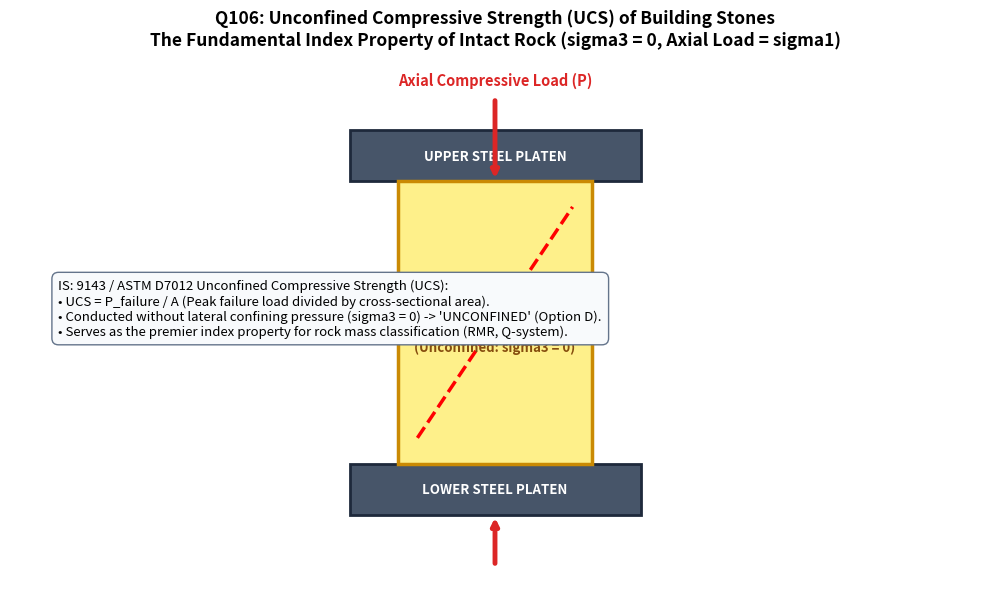
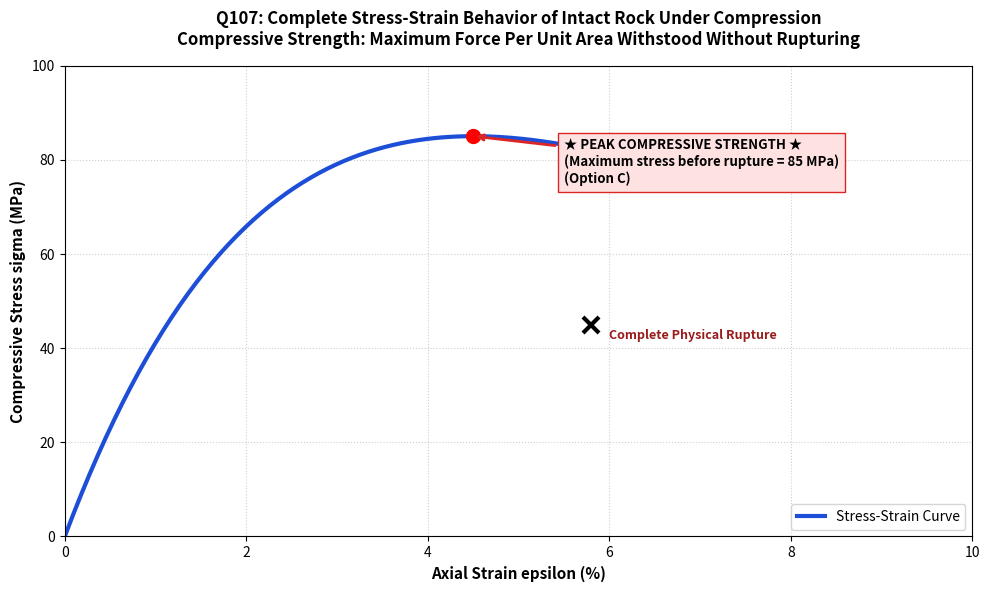
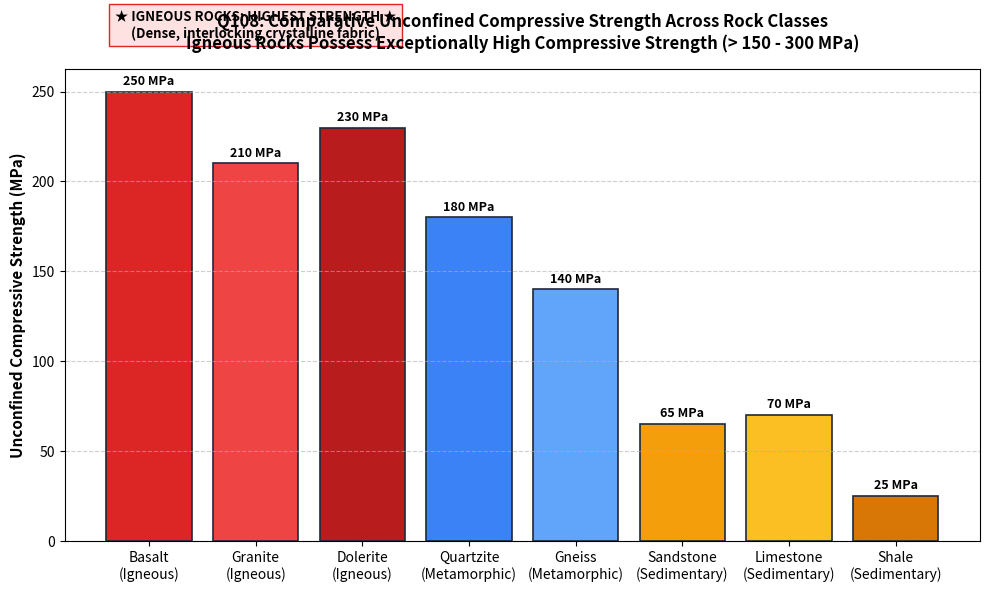
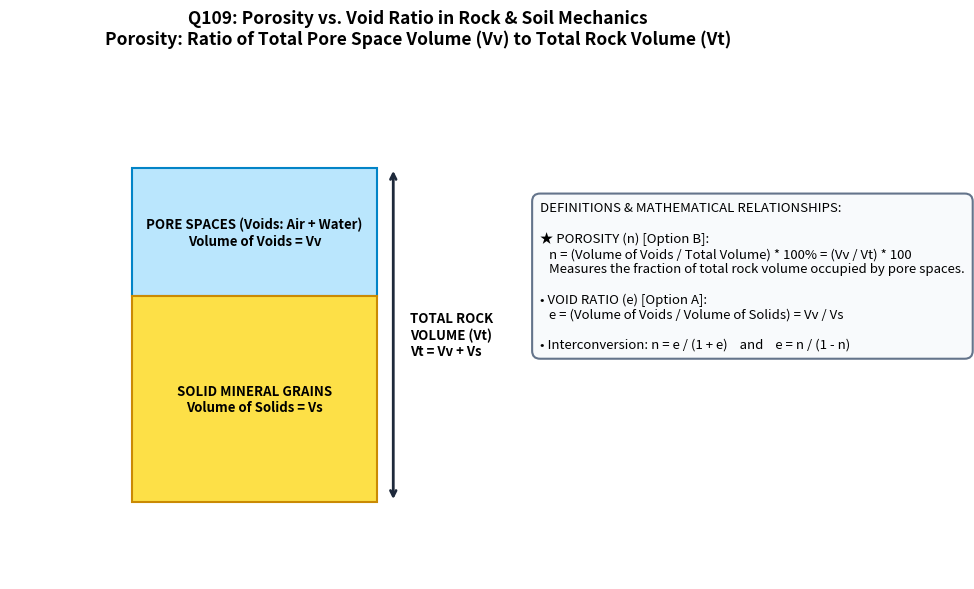
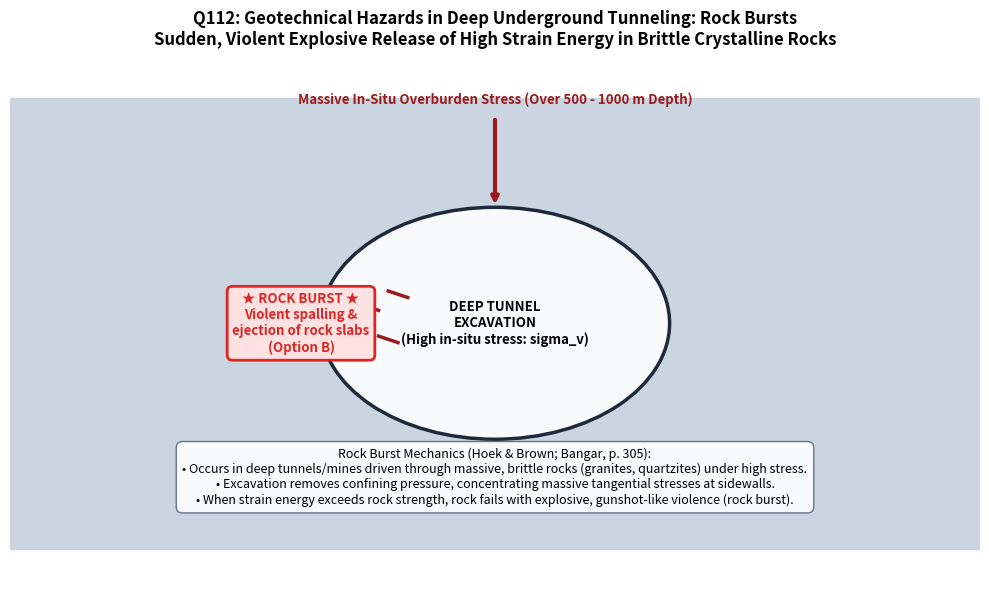
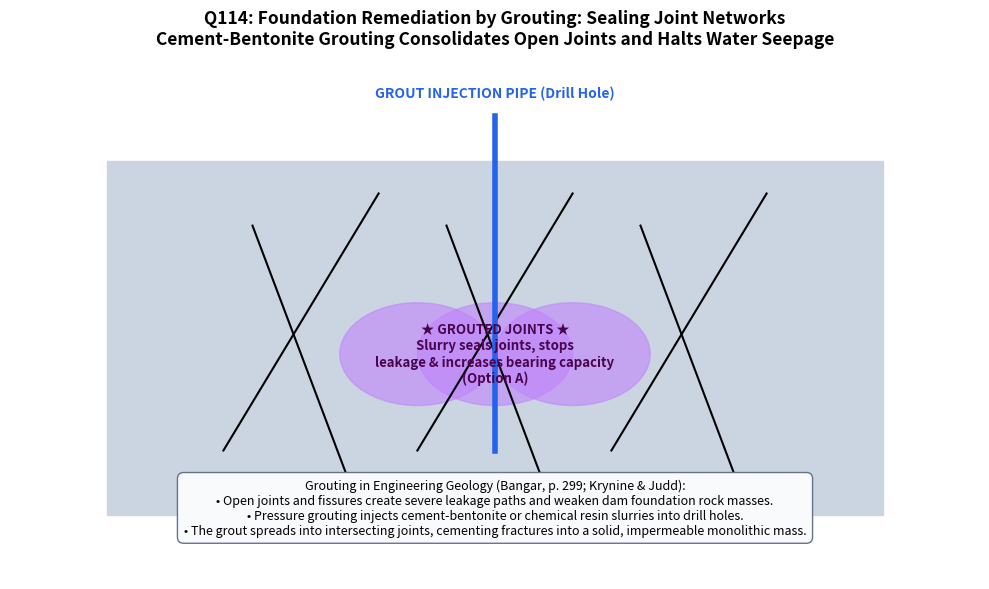
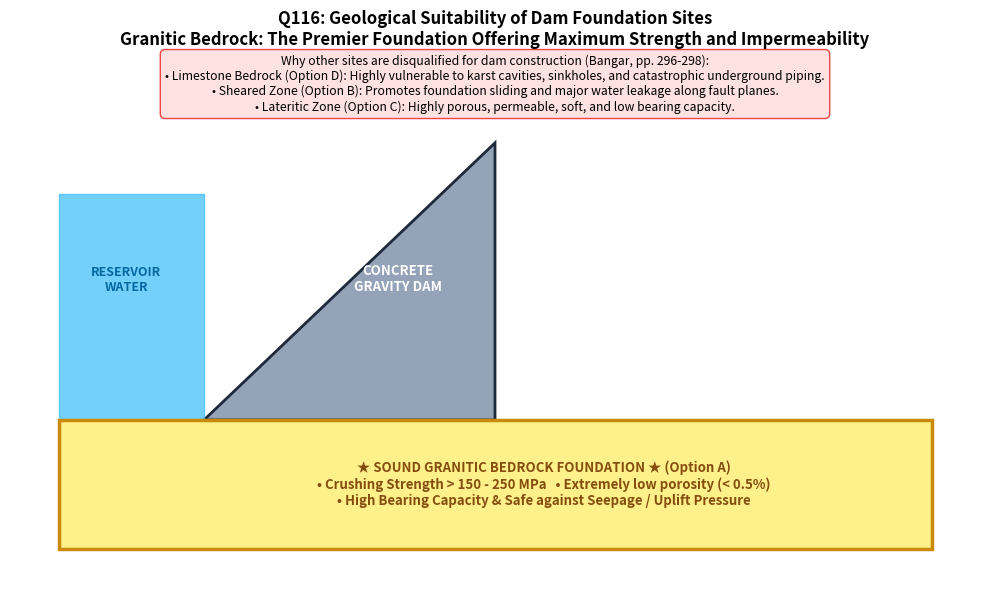
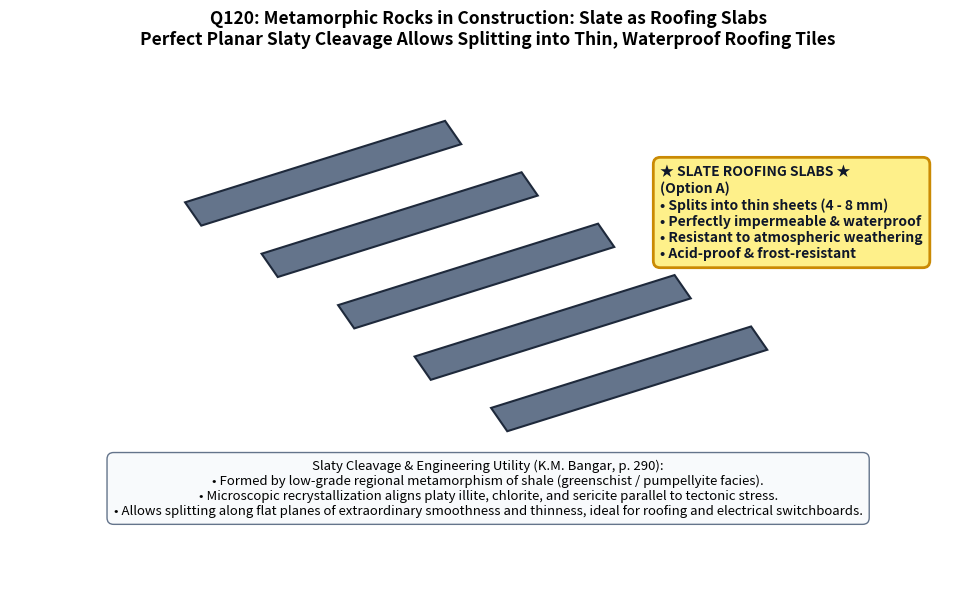

The script that saved these images, in order:
import os
import matplotlib
matplotlib.use('Agg')
import matplotlib.pyplot as plt
import numpy as np
import matplotlib.patches as patches

def create_figure(q_dir, filename, draw_func):
    os.makedirs(q_dir, exist_ok=True)
    filepath = os.path.join(q_dir, filename)
    fig, ax = plt.subplots(figsize=(10, 6), dpi=300)
    draw_func(ax)
    plt.tight_layout()
    plt.savefig(filepath, dpi=300)
    plt.close()
    print(f"Generated: {filepath}")

# Q106: Unconfined Compressive Strength (UCS) Test
def draw_q106(ax):
    ax.set_xlim(0, 10)
    ax.set_ylim(0, 8)
    ax.axis('off')
    ax.set_title('Q106: Unconfined Compressive Strength (UCS) of Building Stones\nThe Fundamental Index Property of Intact Rock (sigma3 = 0, Axial Load = sigma1)', fontsize=12.5, fontweight='bold', pad=15)

    # Testing platen Top & Bottom
    ax.add_patch(patches.Rectangle((3.5, 6.2), 3.0, 0.8, facecolor='#475569', edgecolor='#1e293b', lw=2))
    ax.text(5.0, 6.6, 'UPPER STEEL PLATEN', color='white', ha='center', va='center', fontweight='bold', fontsize=9.5)

    ax.add_patch(patches.Rectangle((3.5, 1.0), 3.0, 0.8, facecolor='#475569', edgecolor='#1e293b', lw=2))
    ax.text(5.0, 1.4, 'LOWER STEEL PLATEN', color='white', ha='center', va='center', fontweight='bold', fontsize=9.5)

    # Cylindrical rock core
    ax.add_patch(patches.Rectangle((4.0, 1.8), 2.0, 4.4, facecolor='#fef08a', edgecolor='#ca8a04', lw=2.5))
    ax.text(5.0, 4.0, 'ROCK CORE\nSPECIMEN\nL/D = 2.0 to 2.5\n(Unconfined: sigma3 = 0)', ha='center', va='center', fontweight='bold', fontsize=9.5, color='#854d0e')

    # Shear failure crack
    ax.plot([4.2, 5.8], [2.2, 5.8], 'r--', lw=2.5)

    # Axial force arrows
    ax.annotate('', xy=(5.0, 6.2), xytext=(5.0, 7.5), arrowprops=dict(arrowstyle="->", color='#dc2626', lw=3.5))
    ax.text(5.0, 7.7, 'Axial Compressive Load (P)', color='#dc2626', ha='center', fontweight='bold', fontsize=10.5)

    ax.annotate('', xy=(5.0, 1.0), xytext=(5.0, 0.2), arrowprops=dict(arrowstyle="->", color='#dc2626', lw=3.5))

    # Formula Box
    formula = (
        "IS: 9143 / ASTM D7012 Unconfined Compressive Strength (UCS):\n"
        "• UCS = P_failure / A (Peak failure load divided by cross-sectional area).\n"
        "• Conducted without lateral confining pressure (sigma3 = 0) -> 'UNCONFINED' (Option D).\n"
        "• Serves as the premier index property for rock mass classification (RMR, Q-system)."
    )
    ax.text(0.5, 3.8, formula, fontsize=9.5, bbox=dict(boxstyle='round,pad=0.5', facecolor='#f8fafc', edgecolor='#64748b'))

create_figure('figures_2019_Q106', 'unconfined_compressive_strength_ucs_test.png', draw_q106)

# Q107: Compressive Strength Stress-Strain Curve
def draw_q107(ax):
    ax.set_xlim(0, 10)
    ax.set_ylim(0, 100)
    ax.set_xlabel('Axial Strain epsilon (%)', fontsize=11, fontweight='bold')
    ax.set_ylabel('Compressive Stress sigma (MPa)', fontsize=11, fontweight='bold')
    ax.set_title('Q107: Complete Stress-Strain Behavior of Intact Rock Under Compression\nCompressive Strength: Maximum Force Per Unit Area Withstood Without Rupturing', fontsize=12, fontweight='bold', pad=15)

    strain = np.linspace(0, 6, 200)
    # Stress curve peaking at (4.5, 85) and then post-peak softening
    stress = 85 * (strain / 4.5) * np.exp(1 - strain / 4.5)

    ax.plot(strain, stress, color='#1d4ed8', lw=3, label='Stress-Strain Curve')

    # Peak point
    ax.plot(4.5, 85, 'ro', markersize=10)
    ax.annotate('★ PEAK COMPRESSIVE STRENGTH ★\n(Maximum stress before rupture = 85 MPa)\n(Option C)', xy=(4.5, 85), xytext=(5.5, 75), arrowprops=dict(arrowstyle="->", color='#dc2626', lw=2), fontweight='bold', fontsize=9.5, bbox=dict(facecolor='#fee2e2', edgecolor='#dc2626'))

    # Rupture point
    ax.plot(5.8, 45, 'kx', markersize=12, markeredgewidth=3)
    ax.text(6.0, 42, 'Complete Physical Rupture', fontweight='bold', fontsize=9, color='#991b1b')

    ax.grid(True, linestyle=':', alpha=0.6)
    ax.legend(loc='lower right', fontsize=10)

create_figure('figures_2019_Q107', 'compressive_strength_stress_strain_curve.png', draw_q107)

# Q108: Compressive Strength Comparison Across Rock Types
def draw_q108(ax):
    rocks = ['Basalt\n(Igneous)', 'Granite\n(Igneous)', 'Dolerite\n(Igneous)', 'Quartzite\n(Metamorphic)', 'Gneiss\n(Metamorphic)', 'Sandstone\n(Sedimentary)', 'Limestone\n(Sedimentary)', 'Shale\n(Sedimentary)']
    strengths = [250, 210, 230, 180, 140, 65, 70, 25]
    colors = ['#dc2626', '#ef4444', '#b91c1c', '#3b82f6', '#60a5fa', '#f59e0b', '#fbbf24', '#d97706']

    bars = ax.bar(rocks, strengths, color=colors, edgecolor='#1e293b', lw=1.2)
    ax.set_ylabel('Unconfined Compressive Strength (MPa)', fontsize=11, fontweight='bold')
    ax.set_title('Q108: Comparative Unconfined Compressive Strength Across Rock Classes\nIgneous Rocks Possess Exceptionally High Compressive Strength (> 150 - 300 MPa)', fontsize=12, fontweight='bold', pad=15)
    ax.grid(axis='y', linestyle='--', alpha=0.6)

    # Group bracket for Igneous
    ax.annotate('★ IGNEOUS ROCKS: HIGHEST STRENGTH ★\n(Dense, interlocking crystalline fabric)', xy=(1, 260), xytext=(1, 280), ha='center', fontweight='bold', fontsize=9.5, bbox=dict(facecolor='#fee2e2', edgecolor='#dc2626'))

    for b in bars:
        h = b.get_height()
        ax.annotate(f'{h} MPa', xy=(b.get_x() + b.get_width()/2, h), xytext=(0, 3), textcoords="offset points", ha='center', va='bottom', fontsize=9, fontweight='bold')

create_figure('figures_2019_Q108', 'compressive_strength_rock_types_comparison.png', draw_q108)

# Q109: Porosity vs Void Ratio
def draw_q109(ax):
    ax.axis('off')
    ax.set_title('Q109: Porosity vs. Void Ratio in Rock & Soil Mechanics\nPorosity: Ratio of Total Pore Space Volume (Vv) to Total Rock Volume (Vt)', fontsize=12.5, fontweight='bold', pad=15)

    # 3-Phase column
    ax.add_patch(patches.Rectangle((0.15, 0.55), 0.3, 0.25, facecolor='#bae6fd', edgecolor='#0284c7', lw=1.5))
    ax.text(0.3, 0.675, 'PORE SPACES (Voids: Air + Water)\nVolume of Voids = Vv', ha='center', va='center', fontweight='bold', fontsize=9.5)

    ax.add_patch(patches.Rectangle((0.15, 0.15), 0.3, 0.40, facecolor='#fde047', edgecolor='#ca8a04', lw=1.5))
    ax.text(0.3, 0.35, 'SOLID MINERAL GRAINS\nVolume of Solids = Vs', ha='center', va='center', fontweight='bold', fontsize=9.5)

    # Total volume bracket
    ax.annotate('', xy=(0.47, 0.80), xytext=(0.47, 0.15), arrowprops=dict(arrowstyle="<->", color='#1e293b', lw=2))
    ax.text(0.49, 0.475, 'TOTAL ROCK\nVOLUME (Vt)\nVt = Vv + Vs', va='center', fontweight='bold', fontsize=9.5)

    # Formulas Side by Side
    formula_box = (
        "DEFINITIONS & MATHEMATICAL RELATIONSHIPS:\n\n"
        "★ POROSITY (n) [Option B]:\n"
        "   n = (Volume of Voids / Total Volume) * 100% = (Vv / Vt) * 100\n"
        "   Measures the fraction of total rock volume occupied by pore spaces.\n\n"
        "• VOID RATIO (e) [Option A]:\n"
        "   e = (Volume of Voids / Volume of Solids) = Vv / Vs\n\n"
        "• Interconversion: n = e / (1 + e)    and    e = n / (1 - n)"
    )
    ax.text(0.65, 0.45, formula_box, fontsize=9.5, bbox=dict(boxstyle='round,pad=0.6', facecolor='#f8fafc', edgecolor='#64748b', lw=1.5))

create_figure('figures_2019_Q109', 'porosity_vs_void_ratio_rock_mechanics.png', draw_q109)

# Q110: Rock Bulk Density with Natural Moisture
def draw_q110(ax):
    ax.axis('off')
    ax.set_title('Q110: Rock Density Definitions: Dry vs. Saturated vs. Bulk Density\nBulk Density: Density of Rock Retaining its In-Situ Natural Moisture Content', fontsize=12.5, fontweight='bold', pad=15)

    densities = [
        ('DRY DENSITY (rho_d)\nRock oven-dried at 105°C\nPores contain only air\nrho_d = M_dry / Vt', 0.2, 0.65, '#f1f5f9', '#64748b'),
        ('★ BULK DENSITY (rho_b) ★\nRock with NATURAL moisture\nIn-situ field moisture state\nrho_b = M_natural / Vt\n(Option C)', 0.5, 0.65, '#fef08a', '#ca8a04'),
        ('SATURATED DENSITY (rho_sat)\nAll pores 100% water-filled\nVacuum saturated state\nrho_sat = M_sat / Vt', 0.8, 0.65, '#dbeafe', '#1d4ed8')
    ]

    for title, x, y, fc, ec in densities:
        lw = 2.5 if 'BULK' in title else 1.2
        ax.text(x, y, title, ha='center', va='center', fontweight='bold', fontsize=9.5, bbox=dict(boxstyle='round,pad=0.6', facecolor=fc, edgecolor=ec, lw=lw))

    callout = (
        "IS: 13030 / ISRM Standard Guidelines on Density Determination:\n"
        "• Bulk Density (Natural Density): Mass of intact rock specimen containing its natural (in-situ) moisture\n"
        "  divided by its total bulk volume (Vt).\n"
        "• Typical Bulk Densities: Basalt ~ 2.85 - 3.00 g/cm3 | Granite ~ 2.65 - 2.75 g/cm3 | Sandstone ~ 2.20 - 2.50 g/cm3."
    )
    ax.text(0.5, 0.22, callout, ha='center', fontsize=9.5, bbox=dict(boxstyle='round,pad=0.5', facecolor='#f8fafc', edgecolor='#64748b'))

create_figure('figures_2019_Q110', 'rock_bulk_density_natural_moisture_content.png', draw_q110)

# Q111: Impact Testing of Stone - Toughness
def draw_q111(ax):
    ax.axis('off')
    ax.set_title('Q111: Mechanical Testing of Building Stones: Impact Test for Toughness\nResistance of Stones to Shattering Under Repeated Sudden Blows (Impact Loads)', fontsize=12, fontweight='bold', pad=15)

    tests = [
        ('CRUSHING TEST\n(Hydraulic Press)\nDetermines:\nCOMPRESSIVE\nSTRENGTH', 0.2, 0.65, '#e2e8f0', '#475569'),
        ('★ IMPACT TEST ★\n(Page Impact Machine / AIV)\nDetermines:\nTOUGHNESS\n(Option D)', 0.5, 0.65, '#fef08a', '#ca8a04'),
        ('ABRASION TEST\n(Los Angeles Machine)\nDetermines:\nHARDNESS /\nWEAR RESISTANCE', 0.8, 0.65, '#dcfce7', '#16a34a')
    ]

    for title, x, y, fc, ec in tests:
        lw = 2.5 if 'IMPACT' in title else 1.2
        ax.text(x, y, title, ha='center', va='center', fontweight='bold', fontsize=9.5, bbox=dict(boxstyle='round,pad=0.6', facecolor=fc, edgecolor=ec, lw=lw))

    box = (
        "IS: 2386 / Page Impact Test Mechanics:\n"
        "• A standard 2 kg hammer drops from successive heights (1 cm, 2 cm, 3 cm...) until the stone specimen fractures.\n"
        "• The height of blow at failure (in cm) is recorded as the Toughness Index.\n"
        "• High Toughness (> 19): Highly tough (Dolerite, Basalt) | Moderate: 13-19 | Low (< 13): Brittle stones."
    )
    ax.text(0.5, 0.22, box, ha='center', fontsize=9.5, bbox=dict(boxstyle='round,pad=0.5', facecolor='#f8fafc', edgecolor='#64748b'))

create_figure('figures_2019_Q111', 'impact_testing_toughness_page_impact_test.png', draw_q111)

# Q112: Rock Burst in Deep Tunneling
def draw_q112(ax):
    ax.set_xlim(0, 10)
    ax.set_ylim(0, 8)
    ax.axis('off')
    ax.set_title('Q112: Geotechnical Hazards in Deep Underground Tunneling: Rock Bursts\nSudden, Violent Explosive Release of High Strain Energy in Brittle Crystalline Rocks', fontsize=12, fontweight='bold', pad=15)

    # Deep rock mass
    ax.fill([0, 10, 10, 0], [0.5, 0.5, 7.5, 7.5], color='#cbd5e1')

    # Tunnel opening (circular)
    circle = patches.Circle((5, 4), 1.8, facecolor='#f8fafc', edgecolor='#1e293b', lw=2.5)
    ax.add_patch(circle)
    ax.text(5, 4, 'DEEP TUNNEL\nEXCAVATION\n(High in-situ stress: sigma_v)', ha='center', va='center', fontweight='bold', fontsize=9.5)

    # Explosive rock burst spalling on sidewall
    ax.text(3.0, 4.0, '★ ROCK BURST ★\nViolent spalling &\nejection of rock slabs\n(Option B)', ha='center', va='center', fontweight='bold', fontsize=9.5, color='#dc2626', bbox=dict(boxstyle='round,pad=0.4', facecolor='#fee2e2', edgecolor='#dc2626', lw=2))

    # Flying rock shards
    for dx, dy in [(3.6, 4.3), (3.8, 3.8), (3.9, 4.5)]:
        ax.plot([dx, dx+0.2], [dy, dy-0.1], color='#991b1b', lw=2.5)

    # Overburden stress arrows
    ax.annotate('', xy=(5, 5.8), xytext=(5, 7.2), arrowprops=dict(arrowstyle="->", color='#991b1b', lw=3))
    ax.text(5, 7.4, 'Massive In-Situ Overburden Stress (Over 500 - 1000 m Depth)', ha='center', fontweight='bold', fontsize=9.5, color='#991b1b')

    callout = (
        "Rock Burst Mechanics (Hoek & Brown; Bangar, p. 305):\n"
        "• Occurs in deep tunnels/mines driven through massive, brittle rocks (granites, quartzites) under high stress.\n"
        "• Excavation removes confining pressure, concentrating massive tangential stresses at sidewalls.\n"
        "• When strain energy exceeds rock strength, rock fails with explosive, gunshot-like violence (rock burst)."
    )
    ax.text(5, 1.2, callout, ha='center', fontsize=9, bbox=dict(boxstyle='round,pad=0.5', facecolor='#f8fafc', edgecolor='#64748b'))

create_figure('figures_2019_Q112', 'rock_burst_tunneling_high_stress_release.png', draw_q112)

# Q113: Strata Dipping Angles - Moderately Inclined Strata (Upto 45 deg)
def draw_q113(ax):
    ax.axis('off')
    ax.set_title('Q113: Structural Classification of Bedded Strata by Dip Angle\nModerately Inclined Strata: Beds Dipping at Angles Upto 45° (15° to 45°)', fontsize=12.5, fontweight='bold', pad=15)

    classes = [
        ('GENTLY INCLINED\nDip: < 15°\n(Nearly horizontal sheets)', 0.18, 0.65, '#e0f2fe', '#0284c7'),
        ('★ MODERATELY INCLINED ★\nDip: 15° to 45°\n(Upto 45°)\n(Option A)', 0.50, 0.65, '#fef08a', '#ca8a04'),
        ('STEEPLY INCLINED\nDip: 45° to 85°\n(Steeply tilted strata)', 0.82, 0.65, '#fed7aa', '#ea580c')
    ]

    for title, x, y, fc, ec in classes:
        lw = 2.5 if 'MODERATELY' in title else 1.2
        ax.text(x, y, title, ha='center', va='center', fontweight='bold', fontsize=9.5, bbox=dict(boxstyle='round,pad=0.6', facecolor=fc, edgecolor=ec, lw=lw))

    dip_box = (
        "Standard Structural Geology Dip Classifications (Bangar, p. 162; Billings):\n"
        "• Horizontal / Gently Inclined: 0° to 10° or 15°.\n"
        "• Moderately Inclined: Dip angles between 15° and 45° (angles upto 45°).\n"
        "• Steeply Inclined: Dip angles exceeding 45° up to 85°.\n"
        "• Vertical: Dip angle = 90° | Overturned: Stratigraphic beds inverted past verticality."
    )
    ax.text(0.5, 0.22, dip_box, ha='center', fontsize=9.5, bbox=dict(boxstyle='round,pad=0.5', facecolor='#f8fafc', edgecolor='#64748b'))

create_figure('figures_2019_Q113', 'strata_dip_classification_moderately_inclined.png', draw_q113)

# Q114: Grouting Rectification of Joints
def draw_q114(ax):
    ax.set_xlim(0, 10)
    ax.set_ylim(0, 8)
    ax.axis('off')
    ax.set_title('Q114: Foundation Remediation by Grouting: Sealing Joint Networks\nCement-Bentonite Grouting Consolidates Open Joints and Halts Water Seepage', fontsize=12.5, fontweight='bold', pad=15)

    # Rock foundation with joint fractures
    ax.fill([1, 9, 9, 1], [1, 1, 6.5, 6.5], color='#cbd5e1')

    # Fractures / joints
    for x in [3.0, 5.0, 7.0]:
        ax.plot([x-0.8, x+0.8], [2.0, 6.0], 'k-', lw=1.5)
        ax.plot([x-0.5, x+0.5], [5.5, 1.5], 'k-', lw=1.5)

    # Grout hole pipe
    ax.plot([5.0, 5.0], [7.2, 2.0], color='#2563eb', lw=4)
    ax.text(5.0, 7.5, 'GROUT INJECTION PIPE (Drill Hole)', color='#2563eb', ha='center', fontweight='bold', fontsize=10)

    # Grout penetration into joints (purple slurry filling)
    for x in [4.2, 5.0, 5.8]:
        circle = patches.Circle((x, 3.5), 0.8, color='#c084fc', alpha=0.6)
        ax.add_patch(circle)

    ax.text(5.0, 3.5, '★ GROUTED JOINTS ★\nSlurry seals joints, stops\nleakage & increases bearing capacity\n(Option A)', ha='center', va='center', fontweight='bold', fontsize=9.5, color='#4a044e')

    desc = (
        "Grouting in Engineering Geology (Bangar, p. 299; Krynine & Judd):\n"
        "• Open joints and fissures create severe leakage paths and weaken dam foundation rock masses.\n"
        "• Pressure grouting injects cement-bentonite or chemical resin slurries into drill holes.\n"
        "• The grout spreads into intersecting joints, cementing fractures into a solid, impermeable monolithic mass."
    )
    ax.text(5.0, 0.7, desc, ha='center', fontsize=9, bbox=dict(boxstyle='round,pad=0.5', facecolor='#f8fafc', edgecolor='#64748b'))

create_figure('figures_2019_Q114', 'grouting_rectification_rock_joints_dam_foundation.png', draw_q114)

# Q115: Anisotropic Rock Strength - Stress Normal to Bedding
def draw_q115(ax):
    ax.axis('off')
    ax.set_title('Q115: Compressive Strength Anisotropy in Bedded / Foliated Rocks\nMaximum Strength Occurs When Compressive Stresses Act NORMAL to Bedding Planes', fontsize=12, fontweight='bold', pad=15)

    cases = [
        ('★ NORMAL TO BEDDING ★\n(theta = 90°)\nMAXIMUM STRENGTH\nBedding planes pressed\ntightly together; no sliding\n(Option A)', 0.2, 0.65, '#fef08a', '#ca8a04'),
        ('INCLINED AT 30° - 45°\n(theta = 30° - 45°)\nMINIMUM STRENGTH\nResolved shear stress along\nbedding triggers premature sliding', 0.5, 0.65, '#fee2e2', '#dc2626'),
        ('PARALLEL TO BEDDING\n(theta = 0°)\nINTERMEDIATE STRENGTH\nBuckling and splitting\nalong weak laminations', 0.8, 0.65, '#e2e8f0', '#475569')
    ]

    for title, x, y, fc, ec in cases:
        lw = 2.5 if 'NORMAL' in title else 1.2
        ax.text(x, y, title, ha='center', va='center', fontweight='bold', fontsize=9.5, bbox=dict(boxstyle='round,pad=0.6', facecolor=fc, edgecolor=ec, lw=lw))

    notes = (
        "Jaeger's Variable Cohesion Theory of Anisotropic Rock Strength:\n"
        "• In layered rocks (shale, sandstone, slate, gneiss), strength depends strongly on loading angle (theta).\n"
        "• When stress is NORMAL (perpendicular, 90°) to bedding, shear stresses on bedding planes are zero (tau = 0),\n"
        "  forcing failure through intact rock material, giving the MAXIMUM compressive strength.\n"
        "• When stress is inclined at 30°-45°, resolved shear stress causes easy sliding along weak bedding planes."
    )
    ax.text(0.5, 0.22, notes, ha='center', fontsize=9.5, bbox=dict(boxstyle='round,pad=0.5', facecolor='#f8fafc', edgecolor='#64748b'))

create_figure('figures_2019_Q115', 'anisotropic_rock_strength_stress_vs_bedding.png', draw_q115)

# Q116: Granitic Bedrock - Best Site for Dam Construction
def draw_q116(ax):
    ax.set_xlim(0, 10)
    ax.set_ylim(0, 8)
    ax.axis('off')
    ax.set_title('Q116: Geological Suitability of Dam Foundation Sites\nGranitic Bedrock: The Premier Foundation Offering Maximum Strength and Impermeability', fontsize=12, fontweight='bold', pad=15)

    # Concrete Gravity Dam cross section
    ax.fill([3.5, 5.0, 5.0, 2.0], [2.5, 2.5, 6.8, 2.5], color='#94a3b8', edgecolor='#1e293b', lw=2)
    ax.text(4.0, 4.5, 'CONCRETE\nGRAVITY DAM', ha='center', fontweight='bold', fontsize=9.5, color='white')

    # Water reservoir upstream
    ax.fill([0.5, 2.0, 2.0, 0.5], [2.5, 2.5, 6.0, 6.0], color='#38bdf8', alpha=0.7)
    ax.text(1.2, 4.5, 'RESERVOIR\nWATER', ha='center', fontweight='bold', fontsize=9, color='#0369a1')

    # Foundation bedrock
    ax.fill([0.5, 9.5, 9.5, 0.5], [0.5, 0.5, 2.5, 2.5], color='#fef08a', edgecolor='#ca8a04', lw=2.5)
    ax.text(5.5, 1.5, '★ SOUND GRANITIC BEDROCK FOUNDATION ★ (Option A)\n• Crushing Strength > 150 - 250 MPa   • Extremely low porosity (< 0.5%)\n• High Bearing Capacity & Safe against Seepage / Uplift Pressure', ha='center', va='center', fontweight='bold', fontsize=9.5, color='#854d0e')

    # Disqualified alternatives box
    disq = (
        "Why other sites are disqualified for dam construction (Bangar, pp. 296-298):\n"
        "• Limestone Bedrock (Option D): Highly vulnerable to karst cavities, sinkholes, and catastrophic underground piping.\n"
        "• Sheared Zone (Option B): Promotes foundation sliding and major water leakage along fault planes.\n"
        "• Lateritic Zone (Option C): Highly porous, permeable, soft, and low bearing capacity."
    )
    ax.text(5.0, 7.3, disq, ha='center', fontsize=8.8, bbox=dict(boxstyle='round,pad=0.4', facecolor='#fee2e2', edgecolor='#ef4444'))

create_figure('figures_2019_Q116', 'granitic_bedrock_dam_site_engineering.png', draw_q116)

# Q117: Granite True Statement - Very High Crushing Strength
def draw_q117(ax):
    ax.axis('off')
    ax.set_title('Q117: Engineering Properties of Granite: Verification of True Statements\nGranite Possesses Very High Crushing Strength (150 to 300+ MPa)', fontsize=12.5, fontweight='bold', pad=15)

    props = [
        ('★ CRUSHING STRENGTH ★\nVERY HIGH (150 - 300 MPa)\nInterlocking quartz & feldspar\nTRUE STATEMENT (Option A)', 0.2, 0.65, '#fef08a', '#ca8a04'),
        ('POLISHABILITY\nTakes EXCELLENT, brilliant polish\nUsed as premium monument stone\n(Option B is False)', 0.5, 0.65, '#e2e8f0', '#64748b'),
        ('POROSITY & DURABILITY\nExtremely LOW porosity (< 0.5%)\nHigh resistance to weathering\n(Options C & D are False)', 0.8, 0.65, '#e2e8f0', '#64748b')
    ]

    for title, x, y, fc, ec in props:
        lw = 2.5 if 'CRUSHING' in title else 1.2
        ax.text(x, y, title, ha='center', va='center', fontweight='bold', fontsize=9.5, bbox=dict(boxstyle='round,pad=0.6', facecolor=fc, edgecolor=ec, lw=lw))

    granite_box = (
        "Key Engineering Characteristics of Granite (IS: 3316; Bangar, p. 289):\n"
        "• Specific Gravity: 2.63 - 2.75 | Density: 2600 - 2750 kg/m3.\n"
        "• Crushing Strength: 150 - 300 MPa (1500 - 3000 kg/cm2) - among the strongest stones on Earth.\n"
        "• Water Absorption: < 0.5% by weight (impervious and highly durable against frost/acid rain).\n"
        "• Widely utilized for mega-dam abutments, bridge piers, monument cladding, and heavy dimension stone."
    )
    ax.text(0.5, 0.22, granite_box, ha='center', fontsize=9.5, bbox=dict(boxstyle='round,pad=0.5', facecolor='#f8fafc', edgecolor='#64748b'))

create_figure('figures_2019_Q117', 'granite_crushing_strength_and_durability.png', draw_q117)

# Q118: Road Metal Desirable vs Undesirable Properties
def draw_q118(ax):
    ax.axis('off')
    ax.set_title('Q118: Quality Evaluation of Road Aggregates (Road Metal)\nUndesirable Properties: Strongly Sheared (C) and Highly Porous/Permeable (D)', fontsize=12.5, fontweight='bold', pad=15)

    comp = [
        ('DESIRABLE ROAD PROPERTIES\n• Sufficient Crushing Strength (> 100 MPa)\n• High Toughness & Impact Value (< 18%)\n• Hydrophobic (prevents bitumen stripping)\n• Low Porosity & Water Absorption (< 1%)\n• Dense, fresh unweathered rock', 0.3, 0.60, '#dcfce7', '#16a34a'),
        ('UNDESIRABLE PROPERTIES\n★ Strongly Sheared (Option C) ★\n(Promotes crushing & fracture failure)\n\n★ Highly Porous & Permeable (Option D) ★\n(Causes water stripping & freeze thaw)\n• Hydrophilic (water strips bitumen)', 0.7, 0.60, '#fee2e2', '#dc2626')
    ]

    for title, x, y, fc, ec in comp:
        ax.text(x, y, title, ha='center', va='center', fontweight='bold', fontsize=9.5, bbox=dict(boxstyle='round,pad=0.6', facecolor=fc, edgecolor=ec, lw=2))

    notes = (
        "Indian Roads Congress (IRC) Aggregate Specifications:\n"
        "• Aggregate Crushing Value (ACV) must be < 30% (for wearing course < 25%).\n"
        "• Sheared or highly jointed rocks shatter easily under traffic wheel compaction.\n"
        "• High porosity allows water to enter and strip bitumen coating, destroying road pavements."
    )
    ax.text(0.5, 0.18, notes, ha='center', fontsize=9.5, bbox=dict(boxstyle='round,pad=0.5', facecolor='#f8fafc', edgecolor='#64748b'))

create_figure('figures_2019_Q118', 'road_metal_aggregate_desirable_properties.png', draw_q118)

# Q119: Workability of Building Stones
def draw_q119(ax):
    ax.axis('off')
    ax.set_title('Q119: Index Properties of Building Stones: Workability\nEase with Which a Stone Can Be Quarreled, Cut, Chiseled, and Dressed into Blocks', fontsize=12.5, fontweight='bold', pad=15)

    facets = [
        ('QUARRY EXTRACTION\nSplitting along natural rift,\ncleavage, and grain lines', 0.2, 0.65, '#e0f2fe', '#0284c7'),
        ('★ WORKABILITY ★\nEase of cutting & dressing\ninto smooth architectural blocks\n(Option B)', 0.5, 0.65, '#fef08a', '#ca8a04'),
        ('FINAL DRESSING\nChiseling, bush-hammering,\nrubbing, and polishing', 0.8, 0.65, '#dcfce7', '#16a34a')
    ]

    for title, x, y, fc, ec in facets:
        lw = 2.5 if 'WORKABILITY' in title else 1.2
        ax.text(x, y, title, ha='center', va='center', fontweight='bold', fontsize=9.5, bbox=dict(boxstyle='round,pad=0.6', facecolor=fc, edgecolor=ec, lw=lw))

    callout = (
        "Building Stone Dressing Terminology (Bangar, p. 285; Mahapatra):\n"
        "• Workability is the facility or ease with which a stone can be extracted, cut, dressed, and shaped.\n"
        "• Moderately soft rocks (freestone like sandstones and limestones) have high workability.\n"
        "• Ultra-hard rocks (massive dolerite, quartzite) have low workability and require diamond saws."
    )
    ax.text(0.5, 0.22, callout, ha='center', fontsize=9.5, bbox=dict(boxstyle='round,pad=0.5', facecolor='#f8fafc', edgecolor='#64748b'))

create_figure('figures_2019_Q119', 'workability_stone_extraction_dressing.png', draw_q119)

# Q120: Slate - Roofing Slab Material
def draw_q120(ax):
    ax.set_xlim(0, 10)
    ax.set_ylim(0, 8)
    ax.axis('off')
    ax.set_title('Q120: Metamorphic Rocks in Construction: Slate as Roofing Slabs\nPerfect Planar Slaty Cleavage Allows Splitting into Thin, Waterproof Roofing Tiles', fontsize=12.5, fontweight='bold', pad=15)

    # Slanted roof with overlapping slate shingles
    for i in range(5):
        y = 5.5 - i * 0.8
        x = 2.0 + i * 0.8
        ax.add_patch(patches.Rectangle((x, y), 3.0, 0.4, angle=25, facecolor='#64748b', edgecolor='#1e293b', lw=1.5))

    ax.text(6.8, 5.0, '★ SLATE ROOFING SLABS ★\n(Option A)\n• Splits into thin sheets (4 - 8 mm)\n• Perfectly impermeable & waterproof\n• Resistant to atmospheric weathering\n• Acid-proof & frost-resistant', fontsize=10, fontweight='bold', color='#0f172a', bbox=dict(boxstyle='round,pad=0.5', facecolor='#fef08a', edgecolor='#ca8a04', lw=2))

    slate_box = (
        "Slaty Cleavage & Engineering Utility (K.M. Bangar, p. 290):\n"
        "• Formed by low-grade regional metamorphism of shale (greenschist / pumpellyite facies).\n"
        "• Microscopic recrystallization aligns platy illite, chlorite, and sericite parallel to tectonic stress.\n"
        "• Allows splitting along flat planes of extraordinary smoothness and thinness, ideal for roofing and electrical switchboards."
    )
    ax.text(5.0, 1.0, slate_box, ha='center', fontsize=9.5, bbox=dict(boxstyle='round,pad=0.5', facecolor='#f8fafc', edgecolor='#64748b'))

create_figure('figures_2019_Q120', 'slate_roofing_slab_slaty_cleavage.png', draw_q120)
